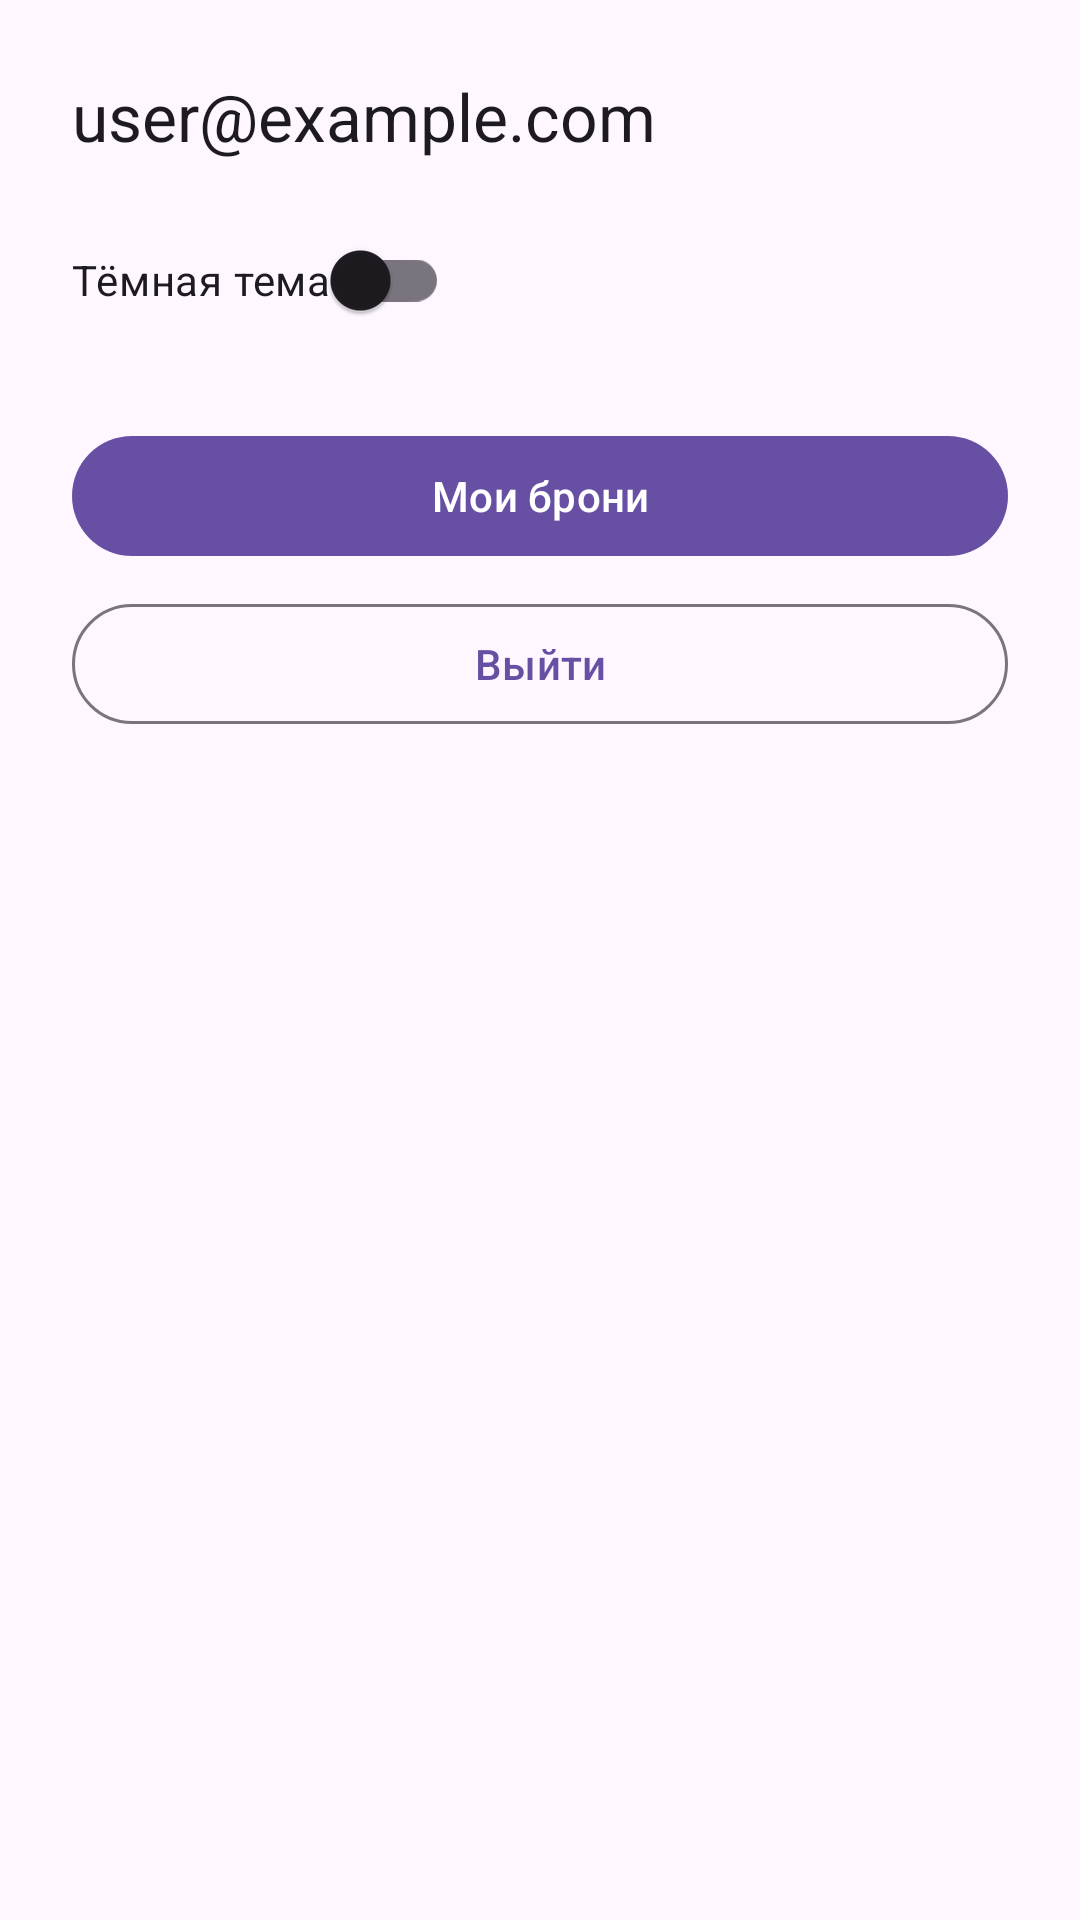

Produce the Android XML layout that renders to this screen, including the resource entries it uses.
<!-- AndroidManifest.xml: application theme Theme.Material3.DayNight.NoActionBar -->
<!-- res/layout/fragment_profile.xml -->
<?xml version="1.0" encoding="utf-8"?>
<LinearLayout xmlns:android="http://schemas.android.com/apk/res/android"
    xmlns:app="http://schemas.android.com/apk/res-auto"
    android:orientation="vertical"
    android:padding="24dp"
    android:layout_width="match_parent"
    android:layout_height="match_parent">

    <TextView
        android:id="@+id/tvEmail"
        style="@style/TextAppearance.Material3.TitleLarge"
        android:layout_width="wrap_content"
        android:layout_height="wrap_content"
        android:text="user@example.com"/>

    <com.google.android.material.switchmaterial.SwitchMaterial
        android:id="@+id/switchTheme"
        android:layout_width="wrap_content"
        android:layout_height="wrap_content"
        android:text="@string/enable_dark_theme"
        android:layout_marginTop="16dp"/>

    <com.google.android.material.button.MaterialButton
        android:id="@+id/btnBookings"
        android:layout_width="match_parent"
        android:layout_height="wrap_content"
        android:layout_marginTop="24dp"
        android:text="Мои брони"/>

    <com.google.android.material.button.MaterialButton
        android:id="@+id/btnLogout"
        android:layout_width="match_parent"
        android:layout_height="wrap_content"
        android:layout_marginTop="8dp"
        style="@style/Widget.Material3.Button.OutlinedButton"
        android:text="Выйти"/>

</LinearLayout>
<!-- resources referenced by this layout -->
<resources>
  <string name="enable_dark_theme">Тёмная тема</string>
</resources>
